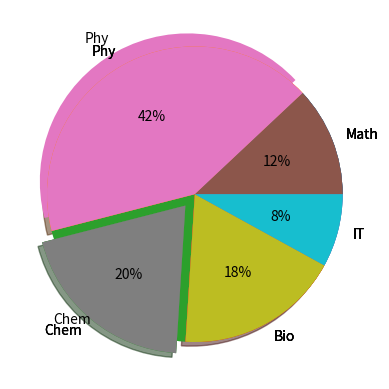

Generate this figure with matplotlib:
#!/usr/bin/env python
# coding: utf-8

# In[1]:


import matplotlib.pyplot as plt
import numpy as np


# # Pie Chart

# ### Simplest way to plot a pie chart

# In[2]:


percent_result = [12, 42, 20, 18, 8]
sub = ['Math','Phy','Chem','Bio','IT']

plt.pie(percent_result, labels = sub)
plt.show()


# ### Poping out or focusing region(s) of Pie

# In[6]:


percent_result = [12, 42, 20, 18, 8]
sub = ['Math','Phy','Chem','Bio','IT']

plt.pie(percent_result,  explode = (0,0.1,0.1,0,0), labels = sub)
plt.show()


# ### Displaying shadow in pie chart

# In[7]:


percent_result = [12, 42, 20, 18, 8]
sub = ['Math','Phy','Chem','Bio','IT']

plt.pie(percent_result,  explode = (0,0,0.1,0,0), labels = sub, shadow =  True)
plt.show()


# ### Displaying portion percentage on each part

# In[10]:


percent_result = [12, 42, 20, 18, 8]
sub = ['Math','Phy','Chem','Bio','IT']

plt.pie(percent_result,  explode = (0,0,0.1,0,0), labels = sub, autopct='%1.0f%%')
plt.show()


# In[ ]:




